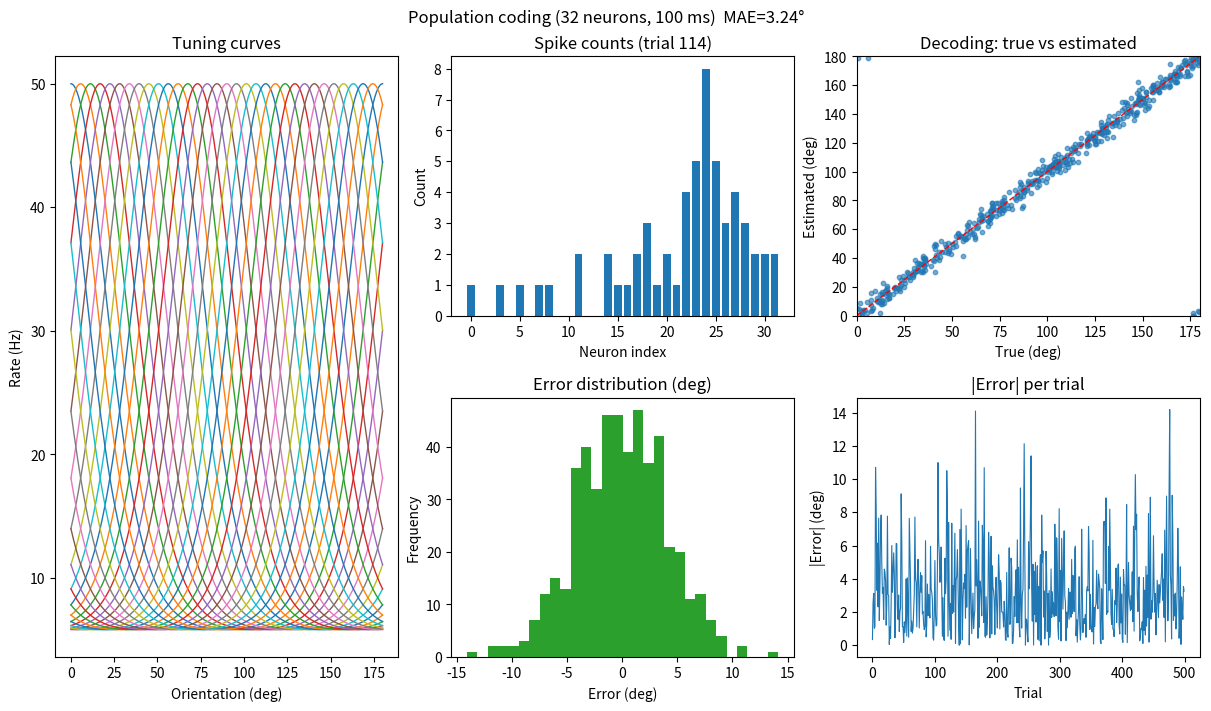

Recreate this plot in Python.
"""
Neural Population Coding with Poisson Spikes

Encode a circular variable (orientation) using a population of Poisson neurons
with von Mises-like tuning. Decode with Maximum Likelihood (grid search) or
Population Vector (double-angle for orientation). Includes plots and metrics.

Run:
    python PopulationCodingDemo/population_demo.py --trials 500 --decoder ml --save pop_demo.png --no-show
"""

from __future__ import annotations

import argparse
from dataclasses import dataclass
from typing import Tuple, Optional

import numpy as np
import matplotlib.pyplot as plt


# ------------------------------- Math helpers ------------------------------ #

def wrap_degrees(angle_deg: np.ndarray | float, period: float) -> np.ndarray | float:
    return (angle_deg + period) % period


def circ_diff_deg(a_deg: np.ndarray, b_deg: np.ndarray, period: float) -> np.ndarray:
    diff = (a_deg - b_deg + period / 2.0) % period - period / 2.0
    return diff


def circ_mean_deg(angles_deg: np.ndarray, period: float) -> float:
    # Convert to radians scaled to full 2*pi for given period
    theta = angles_deg / period * 2.0 * np.pi
    mean_angle = np.arctan2(np.mean(np.sin(theta)), np.mean(np.cos(theta)))
    mean_deg = wrap_degrees(mean_angle * period / (2.0 * np.pi), period)
    return float(mean_deg)


# ------------------------------- Model config ------------------------------ #

@dataclass
class PopulationConfig:
    num_neurons: int = 32
    period_deg: float = 180.0  # orientation typically has 180° periodicity
    baseline_rate_hz: float = 5.0
    max_rate_hz: float = 50.0
    kappa: float = 2.0  # sharpness of tuning curves
    duration_ms: float = 100.0  # per trial observation window
    grid_ml_deg: float = 0.5  # resolution of ML grid search
    seed: Optional[int] = 0


def build_preferred_angles(num_neurons: int, period_deg: float) -> np.ndarray:
    return np.linspace(0.0, period_deg, num_neurons, endpoint=False)


def von_mises_tuning(theta_deg: np.ndarray, pref_deg: np.ndarray, baseline: float, max_rate: float, kappa: float, period_deg: float) -> np.ndarray:
    # Map degrees to radians on the unit circle respecting period
    theta = theta_deg / period_deg * 2.0 * np.pi
    mu = pref_deg / period_deg * 2.0 * np.pi
    # Unnormalized von Mises-like; scale to hit baseline..max_rate at peak
    responses = np.exp(kappa * np.cos(theta[:, None] - mu[None, :]))
    # Normalize per-neuron so max over theta is 1 (since cos max=1)
    peak = np.exp(kappa)
    responses = responses / peak
    rates = baseline + (max_rate - baseline) * responses
    return rates  # shape (num_thetas, num_neurons)


def simulate_poisson_counts(rates_hz: np.ndarray, duration_ms: float, rng: np.random.Generator) -> np.ndarray:
    lam = rates_hz * (duration_ms / 1000.0)
    return rng.poisson(lam)


# --------------------------------- Decoders -------------------------------- #

def decode_population_vector(counts: np.ndarray, pref_deg: np.ndarray, period_deg: float) -> float:
    # For orientation (period 180°), use double-angle trick: represent as 2*angle on circle
    angle_factor = 2.0 if abs(period_deg - 180.0) < 1e-6 else (360.0 / period_deg)
    phases = np.deg2rad(pref_deg * angle_factor)
    vector = np.sum(counts * np.exp(1j * phases))
    est_phase = np.angle(vector)
    est_deg_scaled = np.rad2deg(est_phase) / angle_factor
    est_deg = wrap_degrees(est_deg_scaled, period_deg)
    return float(est_deg)


def decode_maximum_likelihood(counts: np.ndarray, pref_deg: np.ndarray, cfg: PopulationConfig) -> float:
    grid = np.arange(0.0, cfg.period_deg, cfg.grid_ml_deg, dtype=float)
    rates = von_mises_tuning(grid, pref_deg, cfg.baseline_rate_hz, cfg.max_rate_hz, cfg.kappa, cfg.period_deg)
    lam = rates * (cfg.duration_ms / 1000.0)
    # Poisson log likelihood up to constant: sum_i [ k_i * log(lam_i) - lam_i ]
    # Add small epsilon to avoid log(0)
    eps = 1e-12
    ll = (counts[None, :] * np.log(lam + eps) - lam).sum(axis=1)
    idx = int(np.argmax(ll))
    return float(grid[idx])


# --------------------------------- Simulation ------------------------------ #

def run_population_coding(
    cfg: PopulationConfig,
    trials: int,
    decoder: str,
    rng: np.random.Generator,
) -> Tuple[np.ndarray, np.ndarray, np.ndarray, np.ndarray, np.ndarray]:
    pref = build_preferred_angles(cfg.num_neurons, cfg.period_deg)
    # Sample true orientations uniformly
    true_angles = rng.uniform(0.0, cfg.period_deg, size=(trials,)).astype(float)
    # Precompute tuning for a dense set of thetas for speed? Instead compute per trial using vectorization
    est_angles = np.empty(trials, dtype=float)
    errors = np.empty(trials, dtype=float)
    counts_all = np.empty((trials, cfg.num_neurons), dtype=int)

    for t in range(trials):
        rates = von_mises_tuning(np.array([true_angles[t]]), pref, cfg.baseline_rate_hz, cfg.max_rate_hz, cfg.kappa, cfg.period_deg)[0]
        counts = simulate_poisson_counts(rates, cfg.duration_ms, rng)
        counts_all[t] = counts
        if decoder == "ml":
            est = decode_maximum_likelihood(counts, pref, cfg)
        elif decoder == "pv":
            est = decode_population_vector(counts, pref, cfg.period_deg)
        else:
            raise ValueError("Unknown decoder: choose 'ml' or 'pv'")
        est_angles[t] = est
        errors[t] = circ_diff_deg(est, true_angles[t], cfg.period_deg)

    return pref, true_angles, est_angles, errors, counts_all


# ---------------------------------- Plotting ------------------------------- #

def plot_demo(
    pref: np.ndarray,
    cfg: PopulationConfig,
    true_angles: np.ndarray,
    est_angles: np.ndarray,
    errors: np.ndarray,
    counts_all: np.ndarray,
    save_path: Optional[str],
    show: bool,
) -> None:
    fig = plt.figure(figsize=(12, 7), constrained_layout=True)
    gs = fig.add_gridspec(2, 3)

    # Tuning curves
    ax_tune = fig.add_subplot(gs[:, 0])
    thetas = np.linspace(0.0, cfg.period_deg, 361)
    rates = von_mises_tuning(thetas, pref, cfg.baseline_rate_hz, cfg.max_rate_hz, cfg.kappa, cfg.period_deg)
    for i in range(cfg.num_neurons):
        ax_tune.plot(thetas, rates[:, i], linewidth=1.0)
    ax_tune.set_title("Tuning curves")
    ax_tune.set_xlabel("Orientation (deg)")
    ax_tune.set_ylabel("Rate (Hz)")

    # One trial counts
    ax_counts = fig.add_subplot(gs[0, 1])
    trial_idx = np.random.randint(0, counts_all.shape[0])
    ax_counts.bar(np.arange(cfg.num_neurons), counts_all[trial_idx], color="#1f77b4")
    ax_counts.set_title(f"Spike counts (trial {trial_idx})")
    ax_counts.set_xlabel("Neuron index")
    ax_counts.set_ylabel("Count")

    # True vs estimated scatter (circular)
    ax_scatter = fig.add_subplot(gs[0, 2])
    ax_scatter.scatter(true_angles, est_angles, s=10, alpha=0.6)
    ax_scatter.plot([0, cfg.period_deg], [0, cfg.period_deg], "r--", linewidth=1.0)
    ax_scatter.set_xlim(0, cfg.period_deg)
    ax_scatter.set_ylim(0, cfg.period_deg)
    ax_scatter.set_xlabel("True (deg)")
    ax_scatter.set_ylabel("Estimated (deg)")
    ax_scatter.set_title("Decoding: true vs estimated")

    # Error histogram
    ax_hist = fig.add_subplot(gs[1, 1])
    ax_hist.hist(errors, bins=30, color="#2ca02c")
    ax_hist.set_title("Error distribution (deg)")
    ax_hist.set_xlabel("Error (deg)")
    ax_hist.set_ylabel("Frequency")

    # Error over trials
    ax_err = fig.add_subplot(gs[1, 2])
    ax_err.plot(np.abs(errors), linewidth=0.8)
    ax_err.set_title("|Error| per trial")
    ax_err.set_xlabel("Trial")
    ax_err.set_ylabel("|Error| (deg)")

    mae = float(np.mean(np.abs(errors)))
    fig.suptitle(f"Population coding ({cfg.num_neurons} neurons, {cfg.duration_ms:.0f} ms)  MAE={mae:.2f}°")

    if save_path:
        fig.savefig(save_path, dpi=150, bbox_inches="tight")
        print(f"Saved plot to: {save_path}")
    if show:
        plt.show()
    else:
        plt.close(fig)


# ------------------------------------ CLI --------------------------------- #

def _build_parser() -> argparse.ArgumentParser:
    p = argparse.ArgumentParser(description="Neural population coding with Poisson spikes")
    p.add_argument("--neurons", type=int, default=32, help="Number of neurons in the population")
    p.add_argument("--period", type=float, default=180.0, help="Stimulus period in degrees (180 for orientation, 360 for direction)")
    p.add_argument("--baseline", type=float, default=5.0, help="Baseline firing rate (Hz)")
    p.add_argument("--max-rate", type=float, default=50.0, help="Maximum firing rate (Hz)")
    p.add_argument("--kappa", type=float, default=2.0, help="Tuning curve sharpness (higher is narrower)")
    p.add_argument("--duration", type=float, default=100.0, help="Observation window per trial (ms)")
    p.add_argument("--trials", type=int, default=500, help="Number of trials")
    p.add_argument("--decoder", type=str, choices=["ml", "pv"], default="ml", help="Decoder: maximum likelihood (ml) or population vector (pv)")
    p.add_argument("--ml-grid", type=float, default=0.5, help="ML grid resolution in degrees")
    p.add_argument("--seed", type=int, default=0, help="Random seed")
    p.add_argument("--save", type=str, default=None, help="Path to save the figure")
    p.add_argument("--no-show", action="store_true", help="Do not display the plot window")
    return p


def main() -> None:
    args = _build_parser().parse_args()
    cfg = PopulationConfig(
        num_neurons=args.neurons,
        period_deg=args.period,
        baseline_rate_hz=args.baseline,
        max_rate_hz=args.max_rate,
        kappa=args.kappa,
        duration_ms=args.duration,
        grid_ml_deg=args.ml_grid,
        seed=args.seed,
    )
    rng = np.random.default_rng(cfg.seed)

    pref, true_angles, est_angles, errors, counts_all = run_population_coding(cfg, trials=args.trials, decoder=args.decoder, rng=rng)

    # Print quick metrics
    mae = float(np.mean(np.abs(errors)))
    rmse = float(np.sqrt(np.mean(errors * errors)))
    print("Decoding metrics:")
    print(f"  MAE:  {mae:.3f} deg")
    print(f"  RMSE: {rmse:.3f} deg")

    plot_demo(pref, cfg, true_angles, est_angles, errors, counts_all, save_path=args.save, show=(not args.no_show))


if __name__ == "__main__":
    main()
